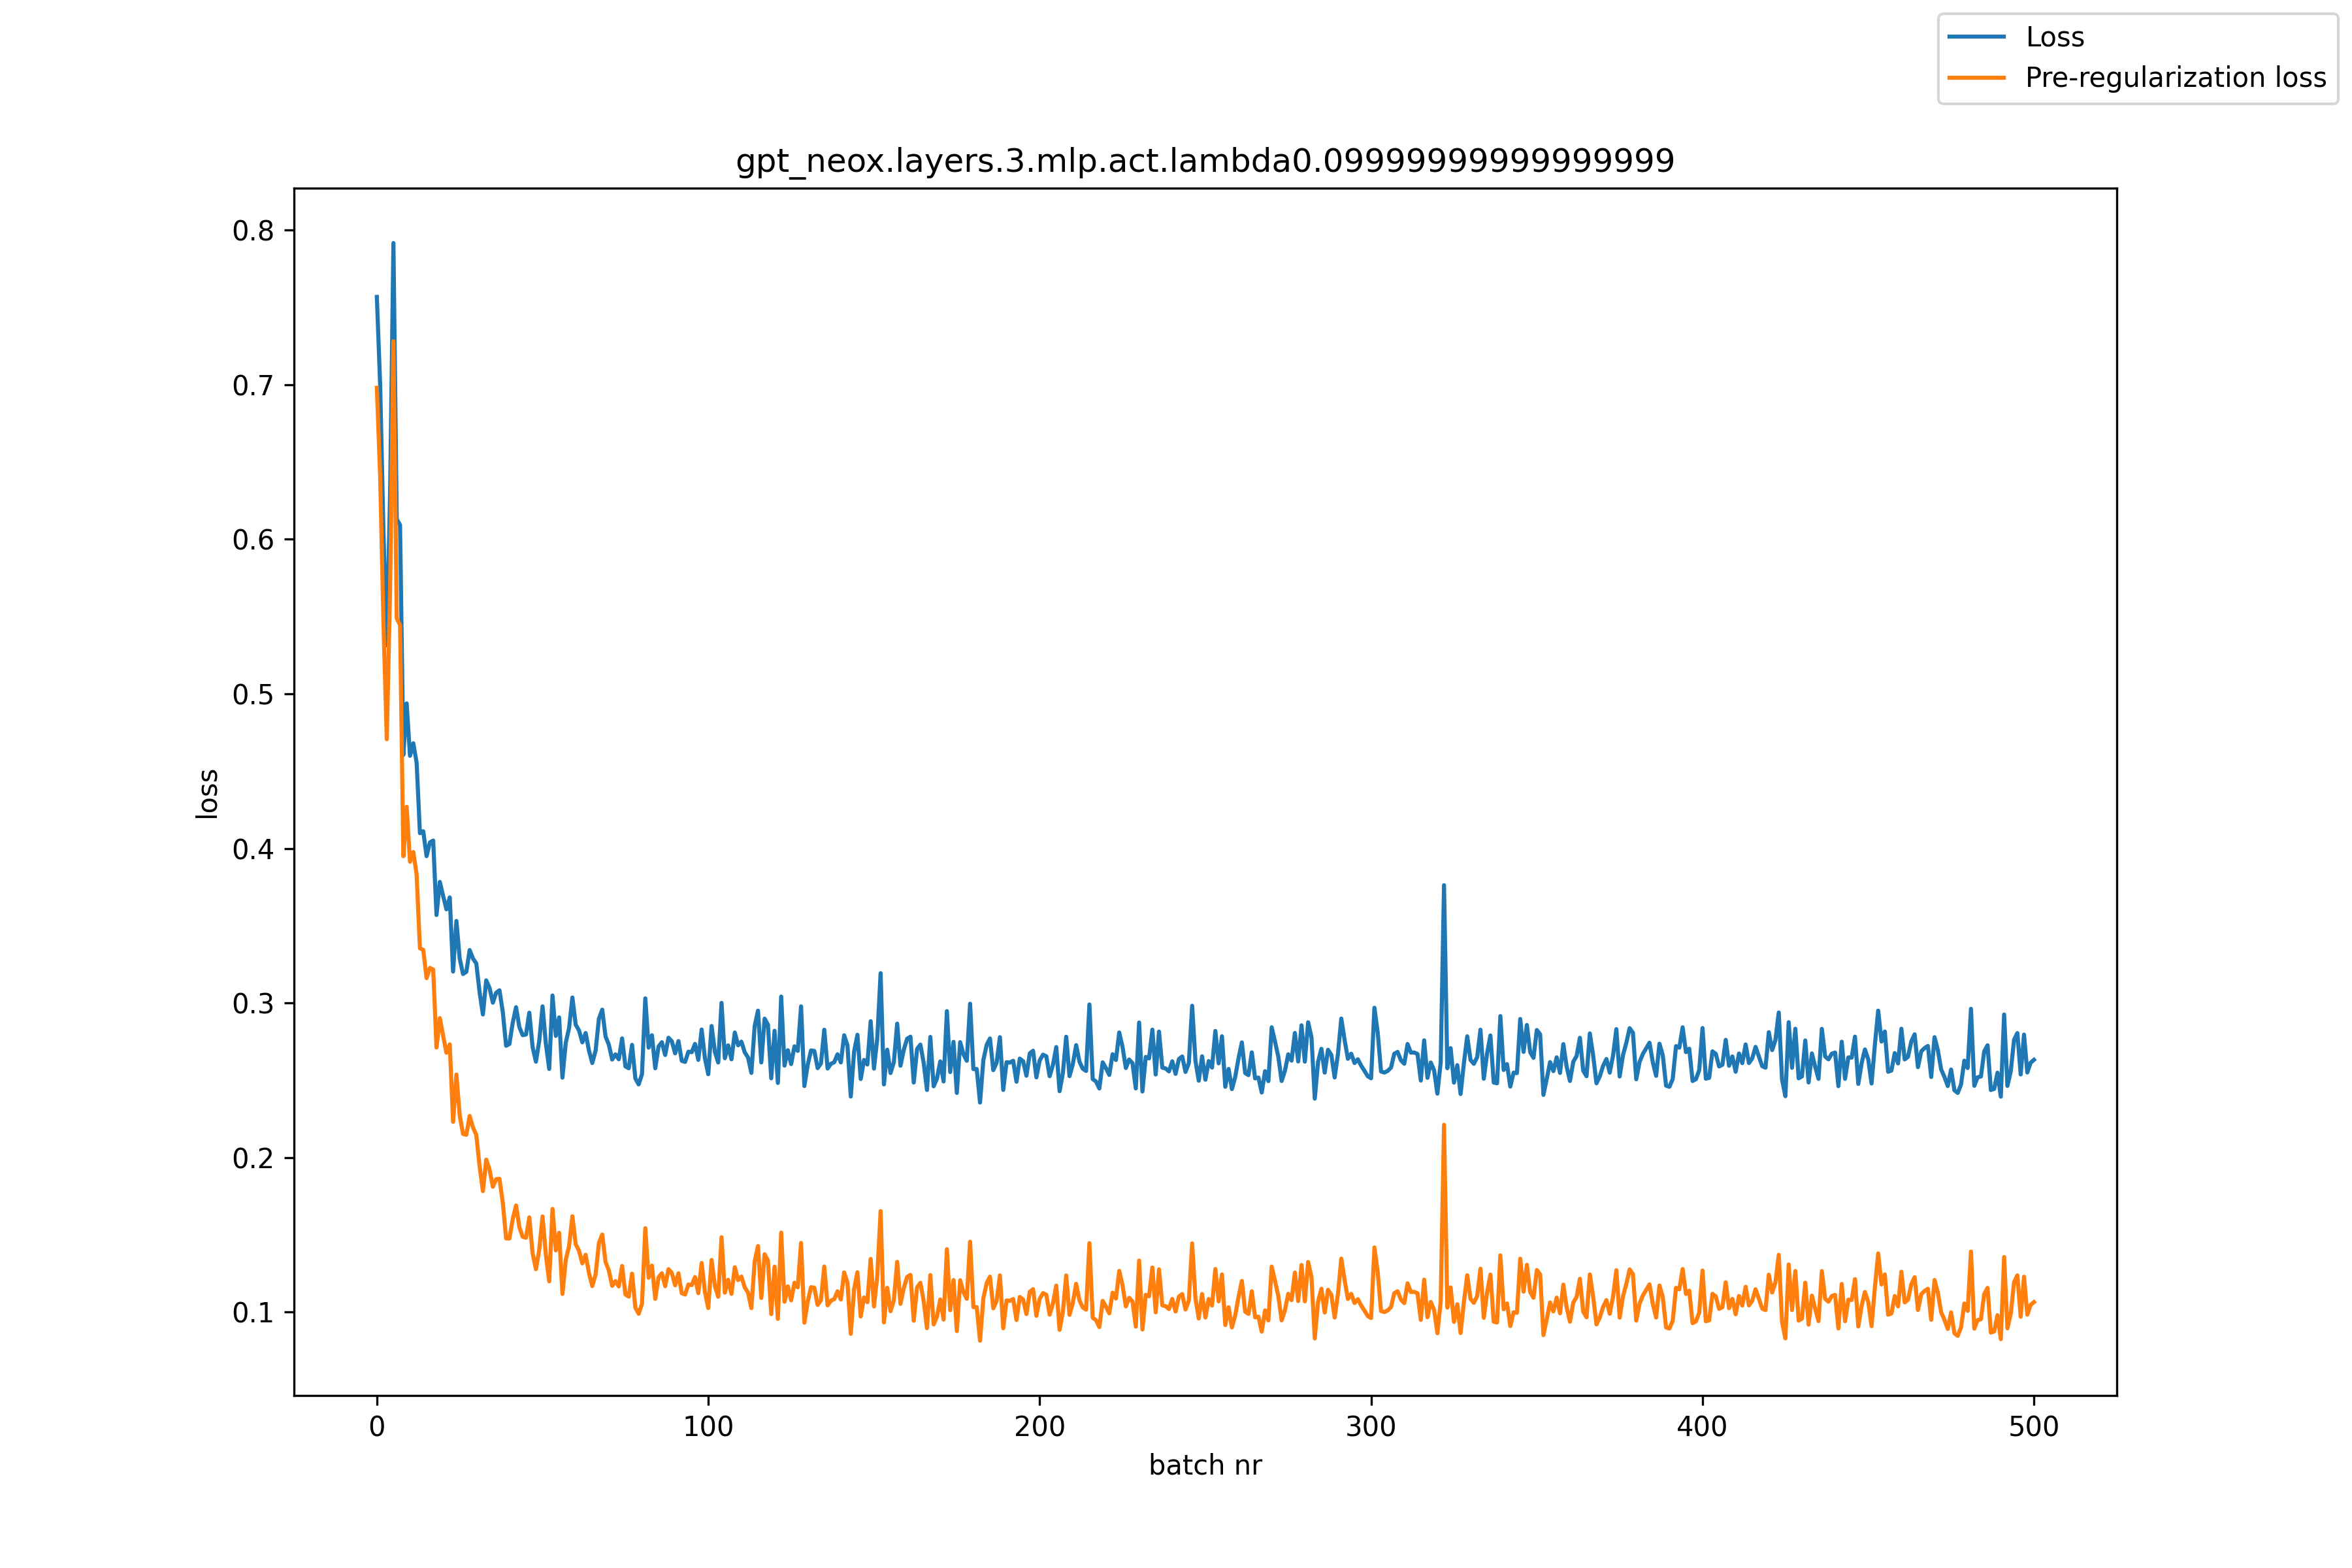

The file beside this chart, header and first rows:
, loss, pre_reg_loss
0, 0.7567, 0.6979
1, 0.6997, 0.6406
2, 0.6043, 0.5446
3, 0.5313, 0.4706
4, 0.63, 0.5676
5, 0.7915, 0.728
6, 0.6129, 0.5488
7, 0.6091, 0.5444
8, 0.4605, 0.3949
9, 0.4937, 0.4269
10, 0.4599, 0.3914
11, 0.468, 0.3976
12, 0.4555, 0.3831
13, 0.4098, 0.3353
14, 0.4111, 0.3344
15, 0.3949, 0.3161
16, 0.4038, 0.3227
17, 0.405, 0.3216
18, 0.3569, 0.2712
19, 0.3783, 0.2902
20, 0.3692, 0.2788
21, 0.3605, 0.2678
22, 0.3683, 0.2732
23, 0.3203, 0.2231
24, 0.3531, 0.2537
25, 0.3287, 0.2272
26, 0.3187, 0.2153
27, 0.3202, 0.2147
28, 0.3342, 0.2269
29, 0.3287, 0.2196
30, 0.3256, 0.2147
31, 0.307, 0.1944
32, 0.2925, 0.1783
33, 0.3146, 0.1987
34, 0.3097, 0.1922
35, 0.3002, 0.1811
36, 0.3066, 0.1861
37, 0.3082, 0.1862
38, 0.2942, 0.1709
39, 0.2723, 0.1477
40, 0.2735, 0.1476
41, 0.2872, 0.1602
42, 0.2973, 0.169
43, 0.2843, 0.155
44, 0.2792, 0.1487
45, 0.2796, 0.1482
46, 0.2937, 0.1613
47, 0.2714, 0.1381
48, 0.262, 0.1278
49, 0.2754, 0.1403
50, 0.2978, 0.1619
51, 0.2736, 0.137
52, 0.2573, 0.12
53, 0.3048, 0.1668
54, 0.2787, 0.14
55, 0.2907, 0.1513
56, 0.2517, 0.1118
57, 0.2742, 0.1338
58, 0.2838, 0.1429
59, 0.3035, 0.162
... 441 more rows
